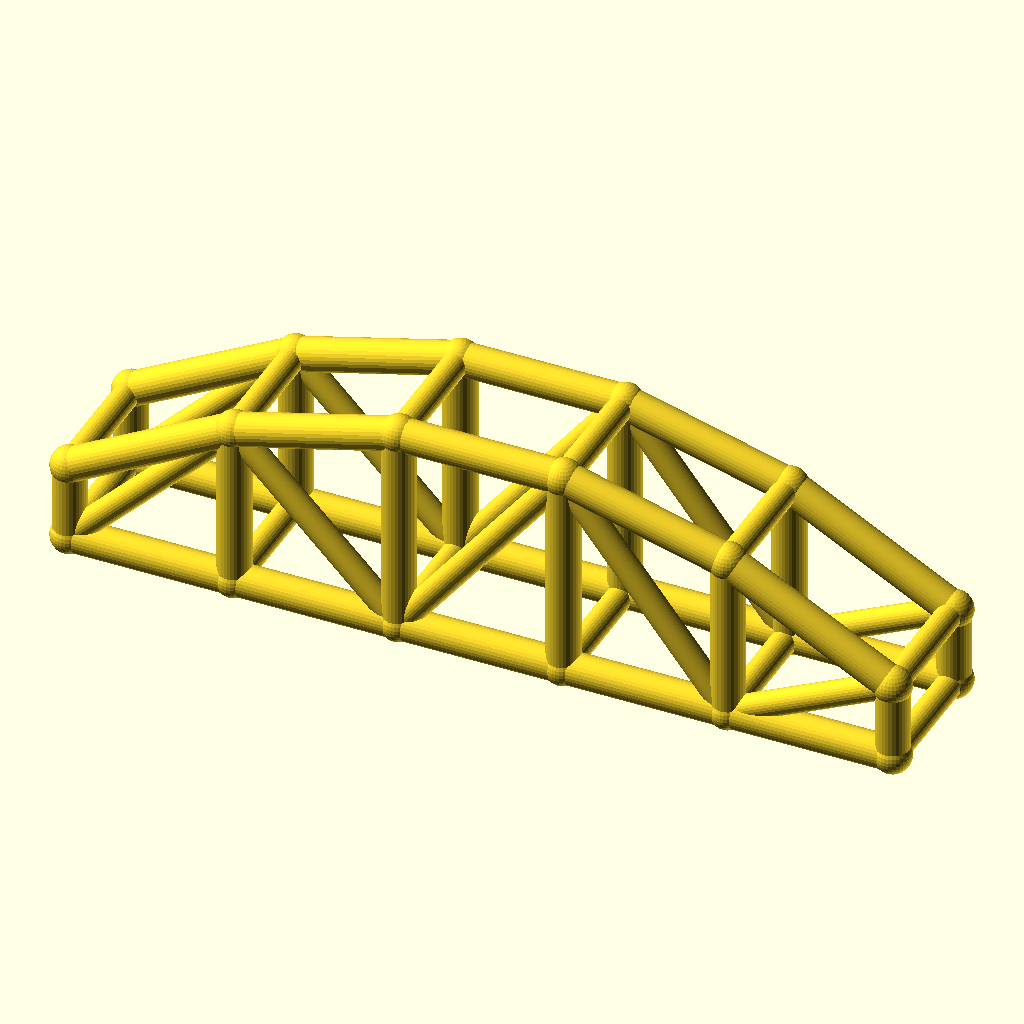
Cell 1 — every parameter at its default value.
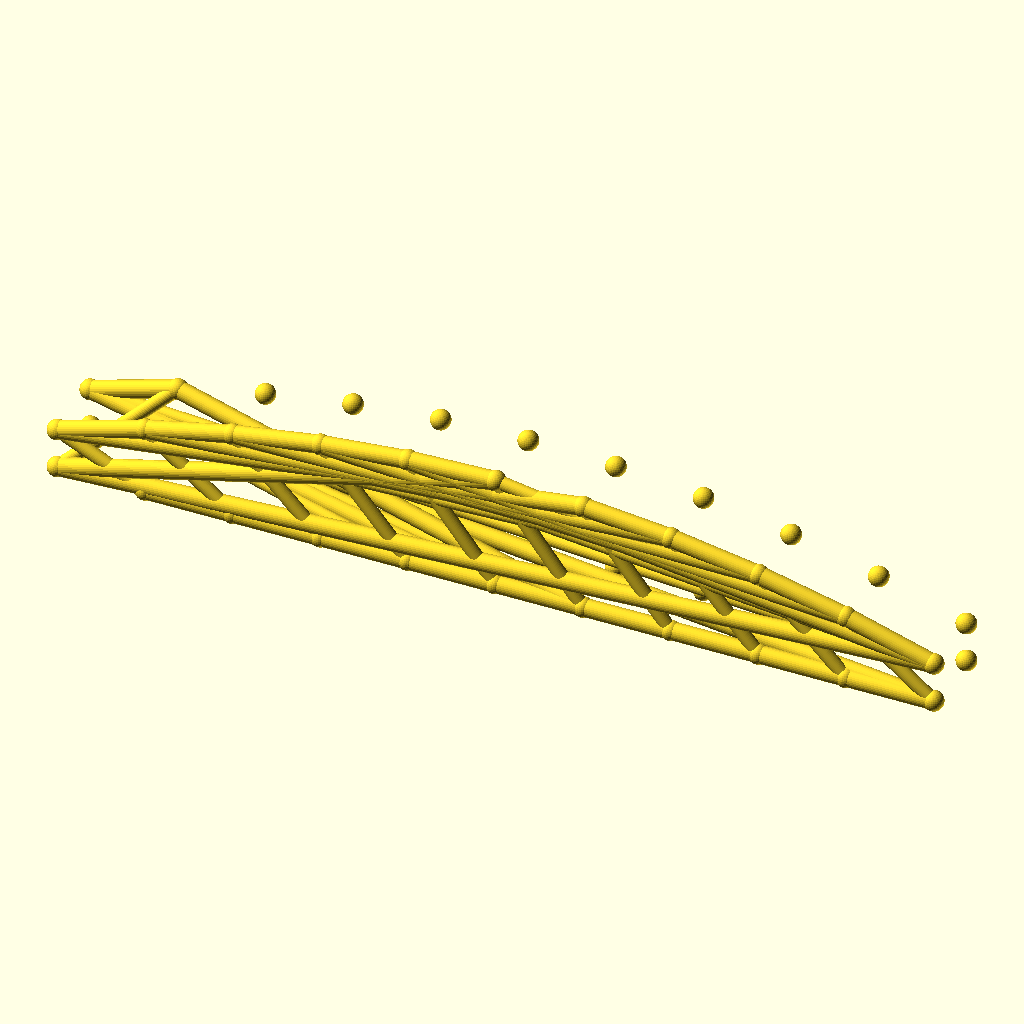
Cell 2 — bays set to 10, the other parameters unchanged.
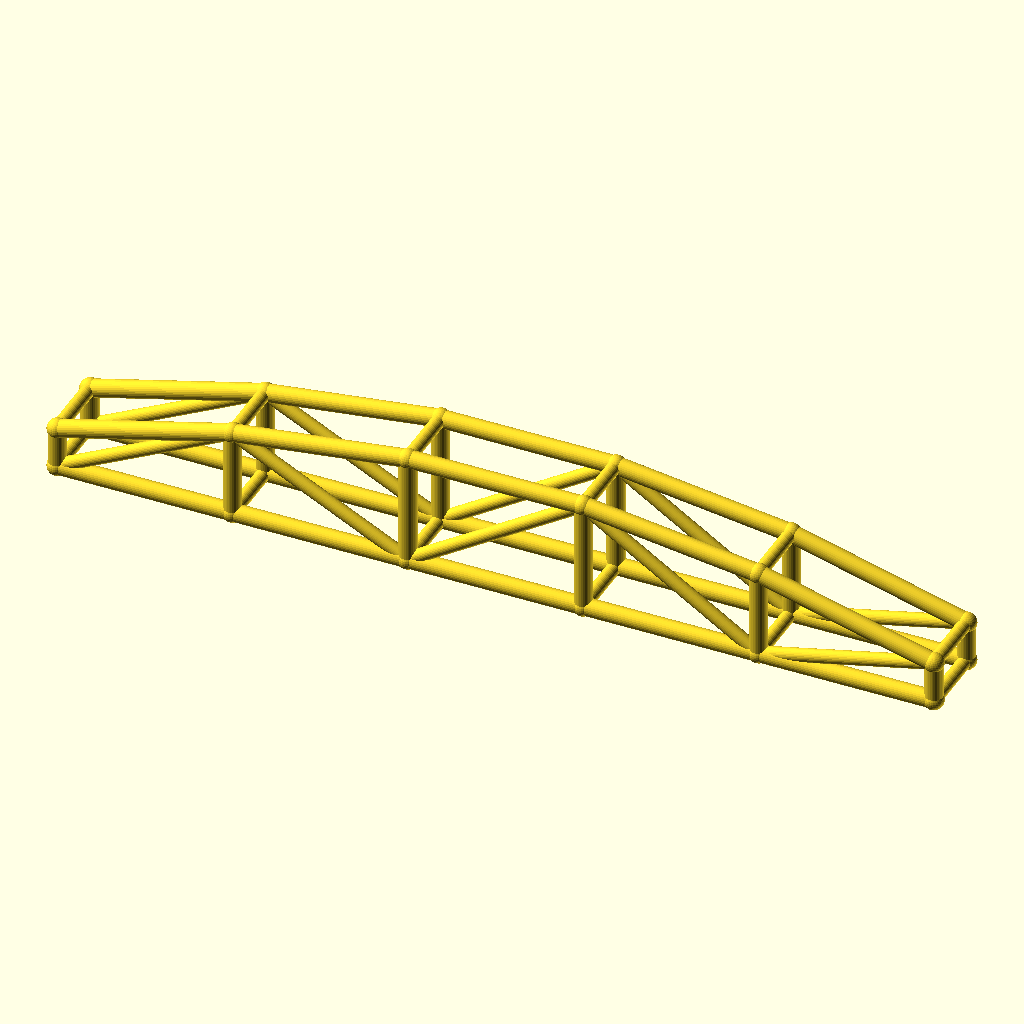
Cell 3: the same model with arch_bay = 60.
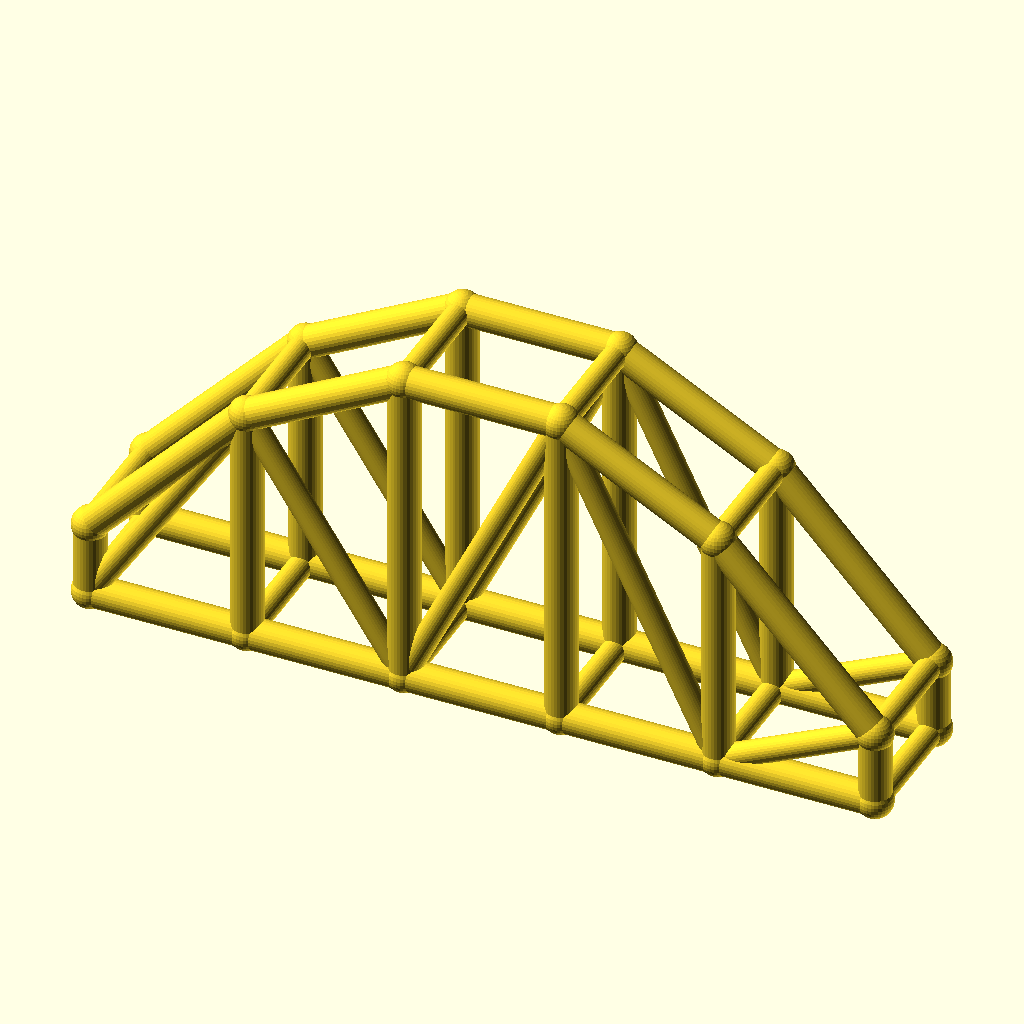
Cell 4: rise = 50 (everything else at default).
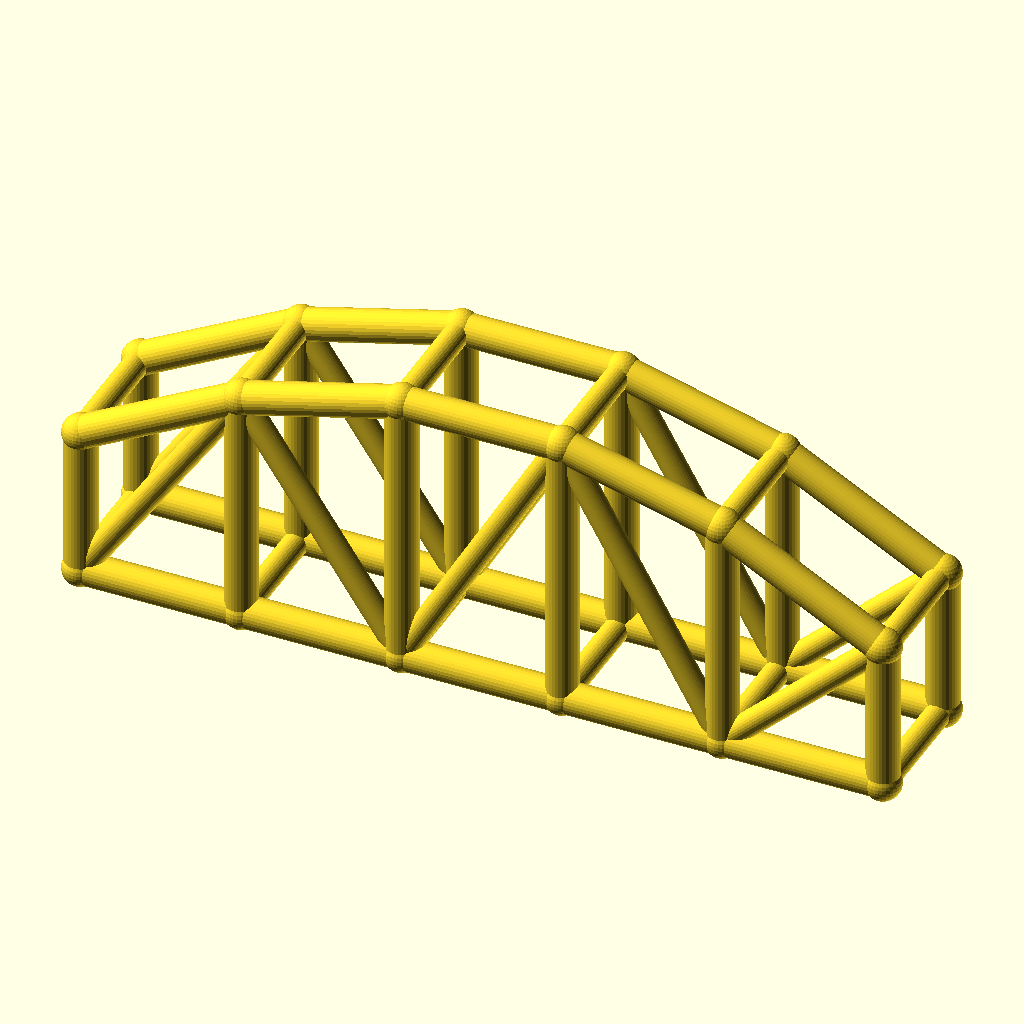
Cell 5: col_h = 28 (everything else at default).
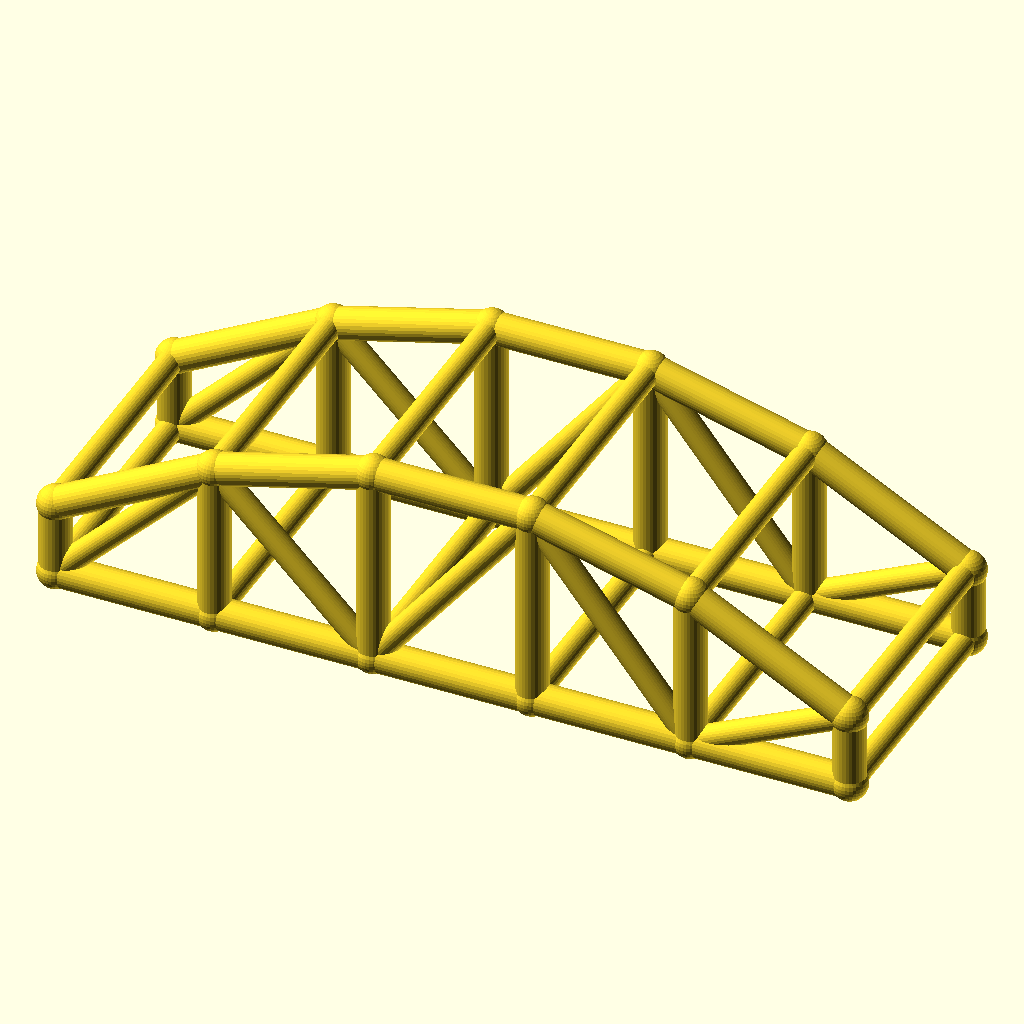
Cell 6 — arch_w set to 48, the other parameters unchanged.
The same orthographic view direction (rotation 55°, 0°, 25°; colour scheme Cornfield) for every cell, with the view re-fitted per cell, so scale and position can differ between cells.
Source of the model, optional_data/data/wire3/archtruss/scene_0133.scad:
$fn = 32;

// ----------------------------------------------------------------------
// Arch truss pair: 5 bays of 30 mm, rise 25 mm
// ----------------------------------------------------------------------

// --- parameters (mm) ---
bays = 5;                 // number of arch bays
arch_bay = 30;            // bay length, X
rise = 25;                // arch rise over the tie
col_h = 14;               // end post height
arch_w = 24;              // distance between the two trusses, Y
chord_r = 3;              // chord radius
brace_r = 2.3;            // web and cross brace radius
joint_r = 3.4;            // joint ball radius

bbox_x = bays * arch_bay + 2 * joint_r;  // overall X, joints included
bbox_y = arch_w + 2 * joint_r;  // overall Y, joints included
bbox_z = col_h + rise + 2 * joint_r;  // overall Z, joints included
chord_d = 2 * chord_r;  // chord stock diameter
brace_d = 2 * brace_r;  // web stock diameter
arch_span = bays * arch_bay;  // truss span
crown_z = col_h + rise;  // crown height over the tie
nodes = concat([for (i = [0 : bays]) [i * arch_bay, 0, col_h + 4 * rise * (i / bays) * (1 - i / bays)]], [for (i = [0 : bays]) [i * arch_bay, 0, 0]], [for (i = [0 : bays]) [i * arch_bay, arch_w, col_h + 4 * rise * (i / bays) * (1 - i / bays)]], [for (i = [0 : bays]) [i * arch_bay, arch_w, 0]]);

module member(a, b, r) {
  /* round stock from joint a to joint b, ends buried in the joint balls */
  d = b - a;
  length = norm(d);
  translate(a) rotate([0, acos(d[2] / length), atan2(d[1], d[0])])
    cylinder(h = length, r = r);
}

module joint(p, r) {
  /* ball at the joint centre, fatter than every member meeting there */
  translate(p) sphere(r = r);
}

/* members - each call is one graph edge */
member(nodes[0], nodes[1], chord_r);
member(nodes[6], nodes[7], chord_r);
member(nodes[1], nodes[2], chord_r);
member(nodes[7], nodes[8], chord_r);
member(nodes[2], nodes[3], chord_r);
member(nodes[8], nodes[9], chord_r);
member(nodes[3], nodes[4], chord_r);
member(nodes[9], nodes[10], chord_r);
member(nodes[4], nodes[5], chord_r);
member(nodes[10], nodes[11], chord_r);
member(nodes[0], nodes[6], chord_r);
member(nodes[1], nodes[7], chord_r);
member(nodes[2], nodes[8], chord_r);
member(nodes[3], nodes[9], chord_r);
member(nodes[4], nodes[10], chord_r);
member(nodes[5], nodes[11], chord_r);
member(nodes[6], nodes[1], brace_r);
member(nodes[1], nodes[8], brace_r);
member(nodes[8], nodes[3], brace_r);
member(nodes[3], nodes[10], brace_r);
member(nodes[10], nodes[5], brace_r);
member(nodes[12], nodes[13], chord_r);
member(nodes[18], nodes[19], chord_r);
member(nodes[13], nodes[14], chord_r);
member(nodes[19], nodes[20], chord_r);
member(nodes[14], nodes[15], chord_r);
member(nodes[20], nodes[21], chord_r);
member(nodes[15], nodes[16], chord_r);
member(nodes[21], nodes[22], chord_r);
member(nodes[16], nodes[17], chord_r);
member(nodes[22], nodes[23], chord_r);
member(nodes[12], nodes[18], chord_r);
member(nodes[13], nodes[19], chord_r);
member(nodes[14], nodes[20], chord_r);
member(nodes[15], nodes[21], chord_r);
member(nodes[16], nodes[22], chord_r);
member(nodes[17], nodes[23], chord_r);
member(nodes[18], nodes[13], brace_r);
member(nodes[13], nodes[20], brace_r);
member(nodes[20], nodes[15], brace_r);
member(nodes[15], nodes[22], brace_r);
member(nodes[22], nodes[17], brace_r);
member(nodes[0], nodes[12], brace_r);
member(nodes[6], nodes[18], brace_r);
member(nodes[1], nodes[13], brace_r);
member(nodes[7], nodes[19], brace_r);
member(nodes[2], nodes[14], brace_r);
member(nodes[8], nodes[20], brace_r);
member(nodes[3], nodes[15], brace_r);
member(nodes[9], nodes[21], brace_r);
member(nodes[4], nodes[16], brace_r);
member(nodes[10], nodes[22], brace_r);
member(nodes[5], nodes[17], brace_r);
member(nodes[11], nodes[23], brace_r);

/* joint balls */
for (p = nodes) joint(p, joint_r);
Customizer parameters (derived from the source; name, type, default, range or options):
bays: number, default 5
arch_bay: number, default 30
rise: number, default 25
col_h: number, default 14
arch_w: number, default 24
chord_r: number, default 3
brace_r: number, default 2.3
joint_r: number, default 3.4
